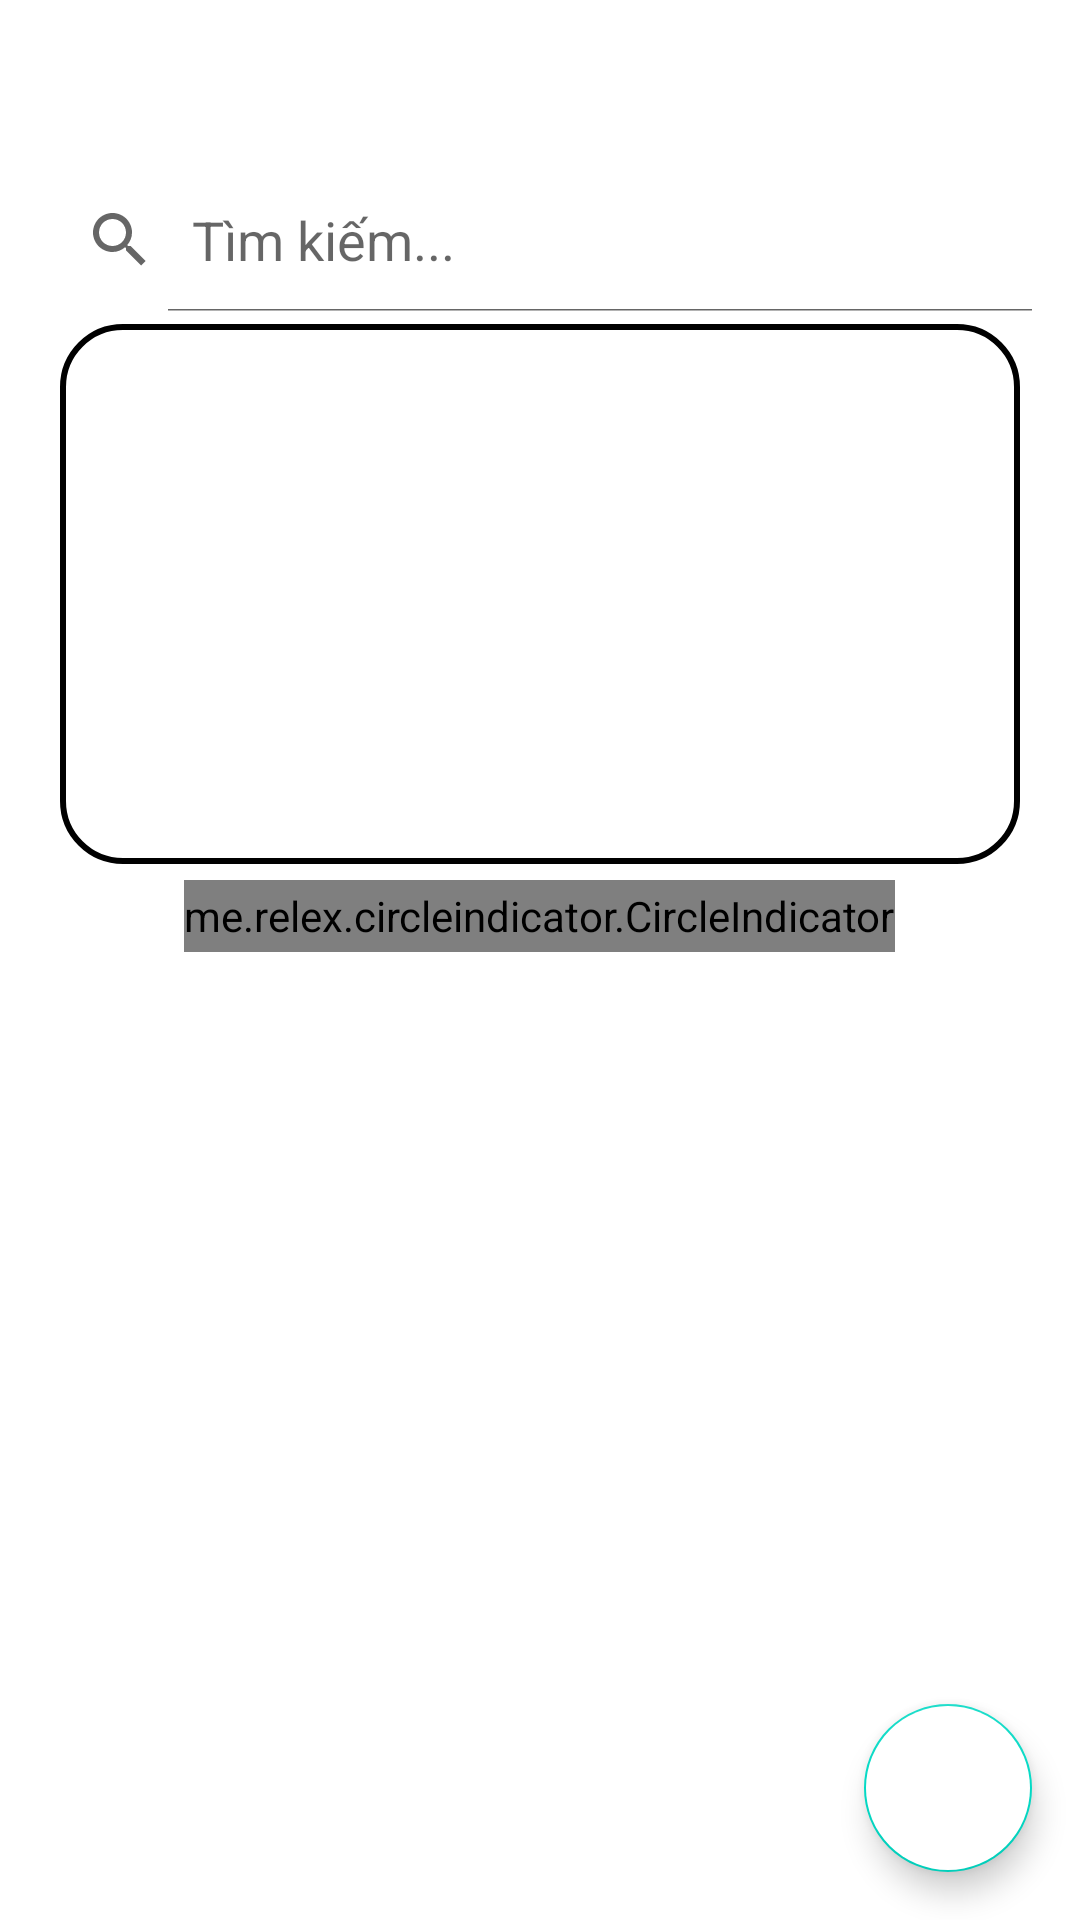

Reconstruct the res/layout file that produces this screen, plus the resources it refers to.
<!-- AndroidManifest.xml: application theme Theme.DoAnCNPM -->
<!-- res/layout/fragment_trangchinh.xml -->
<?xml version="1.0" encoding="utf-8"?>
<RelativeLayout xmlns:android="http://schemas.android.com/apk/res/android"
    xmlns:tools="http://schemas.android.com/tools"
    android:layout_width="match_parent"
    android:layout_height="match_parent"
    xmlns:app="http://schemas.android.com/apk/res-auto"
    tools:context=".Fragment.TrangchinhFragment"
    android:id="@+id/bottom_nav_home">

    <LinearLayout
        android:orientation="vertical"
        android:layout_width="match_parent"
        android:layout_height="wrap_content">

        <com.google.android.material.appbar.AppBarLayout
            android:id="@+id/appBarLayout"
            android:layout_width="match_parent"
            android:layout_height="wrap_content">

            <com.google.android.material.tabs.TabLayout
                app:tabIndicatorColor="@color/maincolor"
                app:tabTextColor="@color/maincolor"
                android:id="@+id/tabLayout"
                android:layout_width="match_parent"
                android:layout_height="wrap_content">
            </com.google.android.material.tabs.TabLayout>
        </com.google.android.material.appbar.AppBarLayout>

        
        <SearchView
            android:id="@+id/searchId"
            android:layout_width="match_parent"
            android:layout_height="wrap_content"
            android:queryHint="Tìm kiếm..."
            android:iconifiedByDefault="false"
            android:layout_margin="8dp" />
        <ListView
            android:id="@+id/searchResultsList"
            android:layout_width="match_parent"
            android:layout_height="wrap_content"
            android:visibility="gone" />

        <androidx.viewpager.widget.ViewPager
            android:id="@+id/viewPager"
            android:layout_marginTop="220dp"
            android:layout_width="match_parent"
            android:layout_height="wrap_content" />
    </LinearLayout>

    <LinearLayout
        android:layout_width="match_parent"
        android:layout_height="220dp"
        android:orientation="vertical"
        android:layout_marginTop="98dp"
        android:layout_marginBottom="20dp" >

        <androidx.viewpager.widget.ViewPager
            android:id="@+id/viewpager1"
            android:layout_width="match_parent"
            android:layout_height="180dp"
            android:layout_marginStart="20dp"
            android:layout_marginEnd="20dp"
            android:layout_marginTop="10dp"
            android:layout_marginBottom="20dp"
            android:background="@drawable/rounded_border" />

        <me.relex.circleindicator.CircleIndicator
            android:id="@+id/circle_center"
            android:layout_width="wrap_content"
            android:layout_height="24dp"
            android:layout_gravity="center"
            android:layout_marginTop="-15dp"
            android:layout_marginBottom="20dp"
            app:ci_drawable="@drawable/ng_indicator" />
    </LinearLayout>

    <com.google.android.material.floatingactionbutton.FloatingActionButton
        android:layout_width="wrap_content"
        android:layout_height="wrap_content"
        android:backgroundTint="@color/white"
        android:src="@drawable/baseline_add_24"
        android:id="@+id/fab"
        android:layout_alignParentBottom="true"
        android:layout_alignParentEnd="true"
        android:layout_marginBottom="20dp"
        android:layout_marginEnd="20dp"
        app:maxImageSize="40dp"
        app:tint ="@color/black"
        android:layout_margin="16dp"/>
</RelativeLayout>
<!-- resources referenced by this layout -->
<resources>
  <color name="black">#FF000000</color>
  <color name="maincolor">#4080B3</color>
  <color name="white">#FFFFFFFF</color>
  <!-- drawable rounded_border (drawable) -->
  <?xml version="1.0" encoding="utf-8"?>
  <shape xmlns:android="http://schemas.android.com/apk/res/android">
      <solid android:color="@android:color/transparent" />
      <stroke
          android:width="2dp"/>
      <corners android:radius="20dp" />
  </shape>
  <style name="Theme.DoAnCNPM" parent="Theme.MaterialComponents.DayNight.NoActionBar">
          
          <item name="colorPrimary">#FFFFFF</item>
          <item name="colorPrimaryVariant">@color/maincolor</item>
          <item name="colorOnPrimary">@color/white</item>
          
          <item name="colorSecondary">@color/teal_200</item>
          <item name="colorSecondaryVariant">@color/teal_700</item>
          <item name="colorOnSecondary">@color/black</item>
          
          <item name="android:statusBarColor" tools:targetApi="21">?attr/colorPrimaryVariant</item>
          
      </style>
  <color name="teal_200">#FF03DAC5</color>
  <color name="teal_700">#FF018786</color>
</resources>
